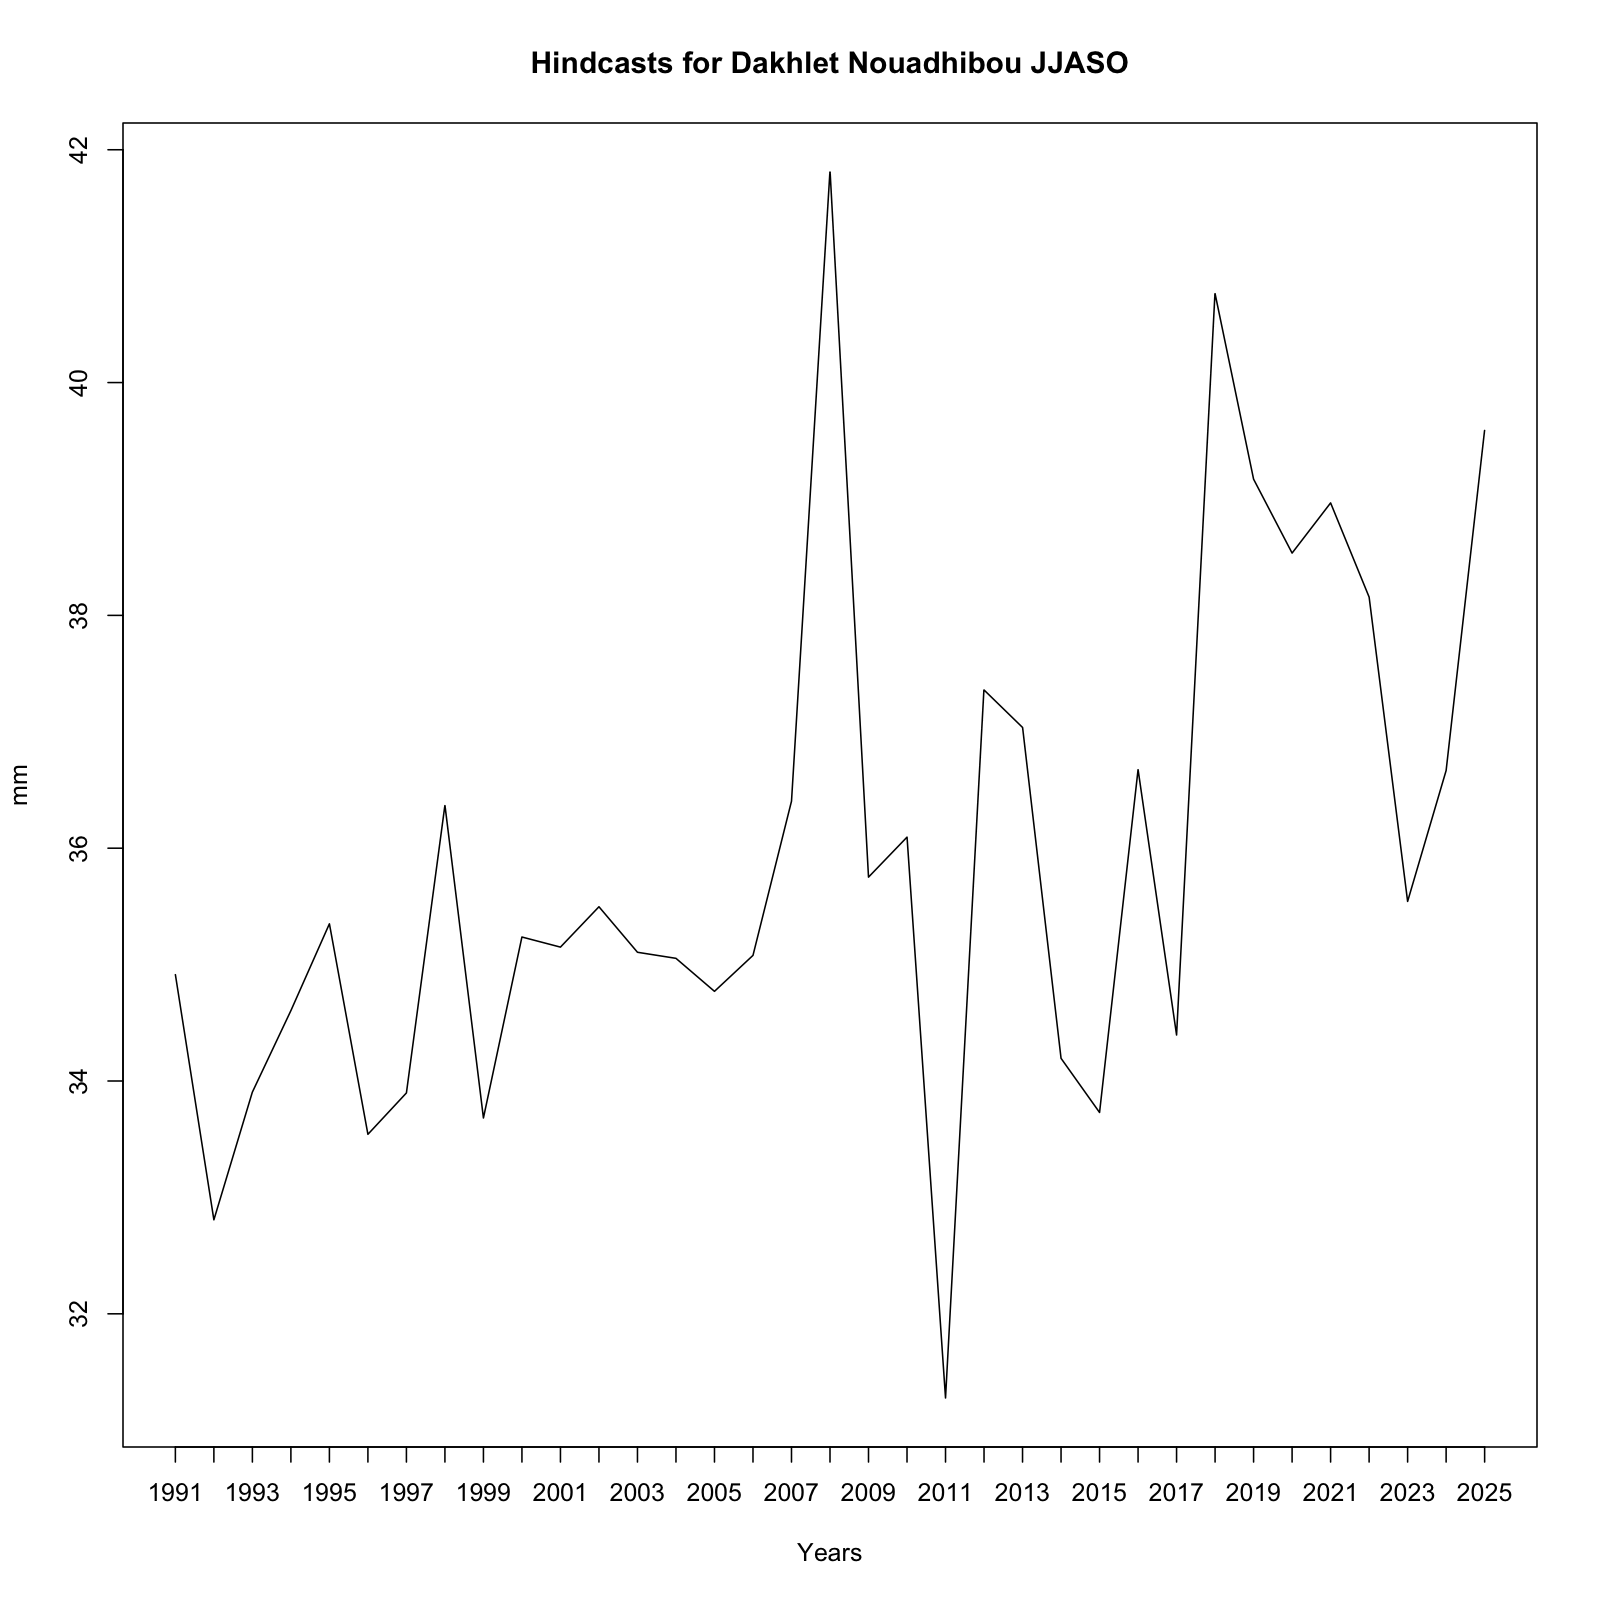

The table this chart was drawn from, first rows:
, x
1, 34.91
2, 32.81
3, 33.9
4, 34.6
5, 35.35
6, 33.54
7, 33.9
8, 36.37
9, 33.68
10, 35.24
11, 35.15
12, 35.5
13, 35.11
14, 35.05
15, 34.77
16, 35.08
17, 36.4
18, 41.81
19, 35.75
20, 36.09
21, 31.28
22, 37.36
23, 37.04
24, 34.19
25, 33.73
26, 36.67
27, 34.4
28, 40.76
29, 39.17
30, 38.54
31, 38.97
32, 38.16
33, 35.54
34, 36.67
35, 39.59
